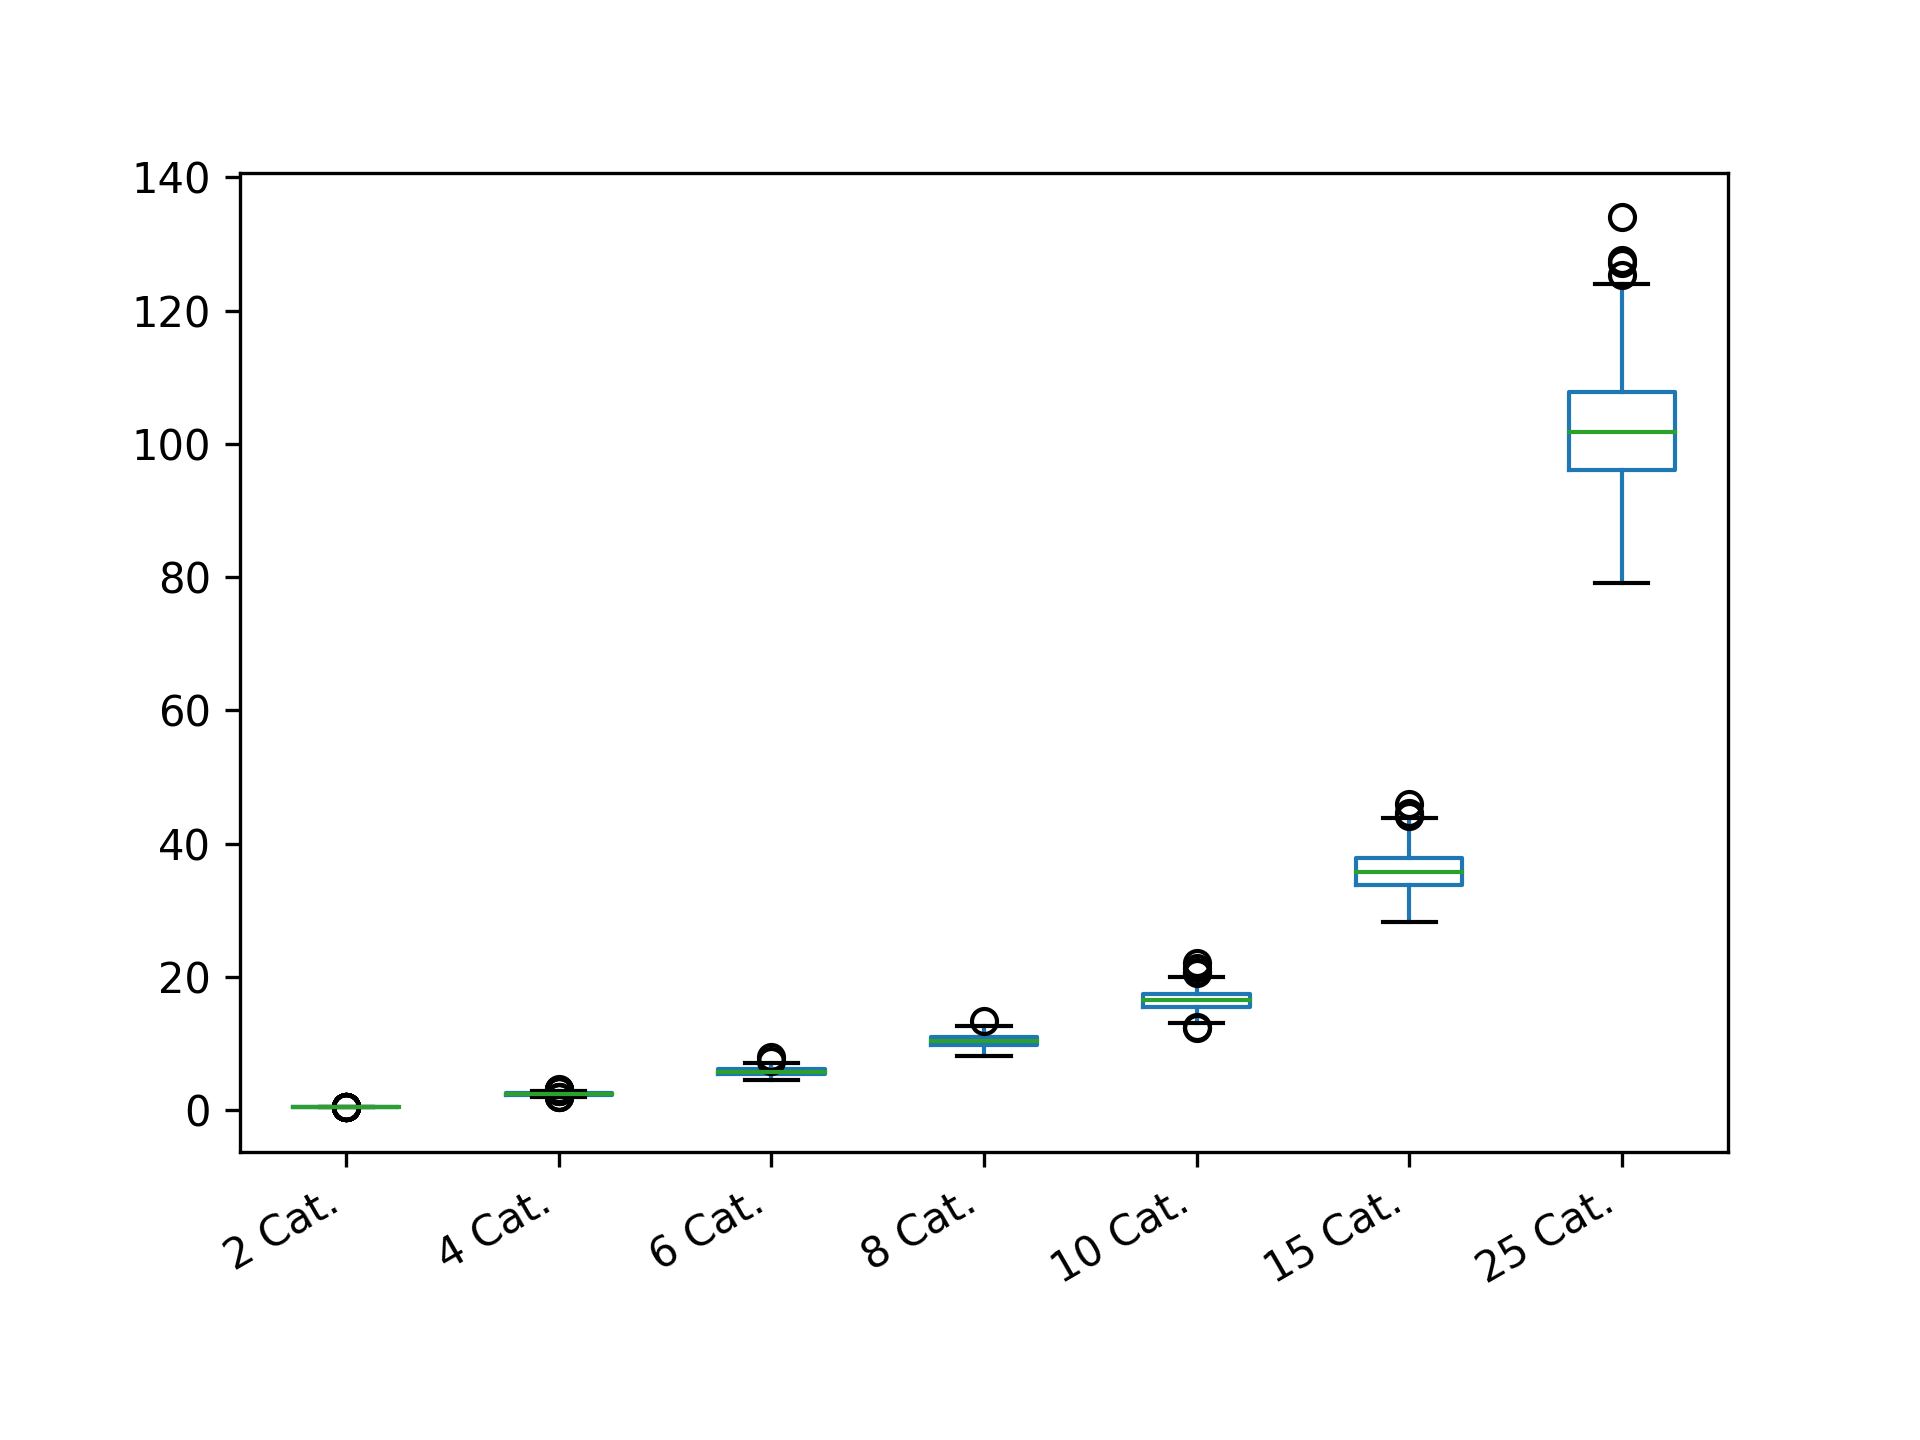

Values plotted in this chart, from the file beside it:
2 Cat.; 4 Cat.; 6 Cat.; 8 Cat.; 10 Cat.; 15 Cat.; 25 Cat.
0.494; 2.396; 6.133; 10.25; 14.89; 33.9; 105.8
0.4896; 2.48; 5.118; 10.94; 17.57; 35.67; 112
0.4964; 2.995; 6.111; 11.39; 16.19; 40.92; 96.04
0.5001; 2.611; 5.973; 8.237; 16.55; 34.55; 103.6
0.4736; 2.843; 5.807; 10.69; 16.61; 33.83; 109.4
0.4759; 2.546; 5.32; 11.11; 15.99; 38.09; 100.7
0.5021; 2.32; 6.018; 9.476; 15.97; 35.72; 91.28
0.4603; 2.536; 5.945; 10.56; 18.71; 36.18; 98.98
0.4984; 2.569; 6.271; 9.938; 18.85; 35.46; 90.26
0.4927; 2.733; 6.211; 13.41; 18.42; 38.59; 106.5
0.4759; 2.389; 6.486; 8.975; 15.69; 35.23; 101
0.488; 2.332; 5.606; 9.322; 16.35; 34.91; 108.8
0.4824; 2.386; 5.487; 11.23; 16.9; 38.77; 100.1
0.4444; 2.657; 5.901; 10.07; 15.82; 36.58; 102.6
0.4927; 2.464; 5.907; 10.38; 17.7; 28.76; 112.4
0.4804; 2.948; 6.038; 10.73; 17.53; 36.9; 85.92
0.4912; 2.35; 5.998; 11.16; 15.47; 33.58; 100.2
0.4896; 2.406; 5.524; 9.797; 15.93; 38.28; 101.3
0.4736; 2.552; 5.262; 11.45; 15.91; 39.07; 115.2
0.4736; 2.228; 5.717; 8.077; 13.28; 37.26; 118.2
0.4844; 2.18; 5.159; 12.18; 18.06; 37.67; 123.8
0.4824; 2.364; 6.458; 10.51; 17.65; 43.71; 97.31
0.4542; 2.544; 6.046; 9.925; 14.26; 38.64; 118.9
0.4975; 2.692; 5.195; 10.64; 16.2; 35.59; 92.73
0.5021; 2.504; 5.728; 10.73; 18.5; 33.94; 90.34
0.5013; 2.722; 6.391; 10.99; 17.55; 31.84; 102.5
0.4804; 2.497; 5.936; 9.342; 14.31; 31.64; 104.8
0.4782; 2.692; 5.093; 11.07; 17.42; 33.75; 107.6
0.4221; 2.342; 6.43; 11.3; 16.5; 35.24; 100
0.4804; 2.355; 5.69; 10.96; 19.07; 34.77; 104.3
0.4759; 2.412; 6.523; 10.87; 16.24; 36.39; 113.1
0.4862; 2.642; 5.628; 10.93; 19.27; 40.09; 112.7
0.4804; 2.462; 6.987; 10.23; 14.99; 36.16; 89.94
0.4975; 2.104; 5.507; 9.523; 16.61; 36.18; 108.6
0.4927; 2.312; 5.706; 11.31; 17.79; 37.9; 110.4
0.4736; 2.726; 6.271; 9.778; 14.71; 36.21; 103.6
0.4008; 2.22; 4.954; 10.51; 19.28; 34.45; 107.6
0.4542; 2.207; 6.633; 9.657; 16.91; 34.38; 92.89
0.4896; 2.536; 6.34; 11.05; 16.69; 39.02; 104.5
0.4896; 2.631; 5.837; 10.57; 16.55; 38.59; 101.4
0.4927; 2.022; 6.082; 10.89; 17.96; 33.57; 97.71
0.4736; 2.361; 6.327; 11.8; 15.04; 33.8; 124
0.4659; 2.541; 5.265; 10.38; 16.89; 35.89; 91.42
0.4804; 2.487; 6.165; 8.197; 16.8; 33.24; 101.6
0.4862; 2.573; 5.898; 10.3; 15.92; 37.42; 107.7
0.4993; 2.368; 5.98; 9.833; 17.43; 33.54; 105.8
0.4824; 3.03; 6.126; 10.65; 15.56; 36.92; 102.7
0.4759; 2.129; 5.853; 11.25; 17.7; 35.95; 102.2
0.4844; 2.385; 6.034; 10.95; 19.05; 34.63; 86.84
0.494; 2.789; 6.676; 10.98; 17.77; 41.87; 104.5
0.4804; 2.405; 5.928; 12.34; 14.98; 35.32; 90.61
0.4896; 2.61; 5.352; 10.77; 16.51; 32.42; 96.75
0.4782; 2.697; 5.554; 10.53; 16.79; 36.39; 106.2
0.488; 2.444; 5.701; 9.626; 15.57; 39.9; 97.56
0.4542; 2.427; 5.043; 9.426; 18.28; 32.56; 110.7
0.4782; 2.267; 6.168; 9.093; 14.29; 40.28; 104.2
0.5021; 1.896; 5.15; 9.52; 19.51; 39.18; 112.7
0.4444; 2.564; 6.901; 10.5; 15.22; 35.42; 98.98
0.494; 2.648; 5.948; 9.456; 15.17; 38.36; 104.3
0.4759; 2.163; 5.357; 11.16; 17.75; 37.34; 117.2
... 540 more rows
